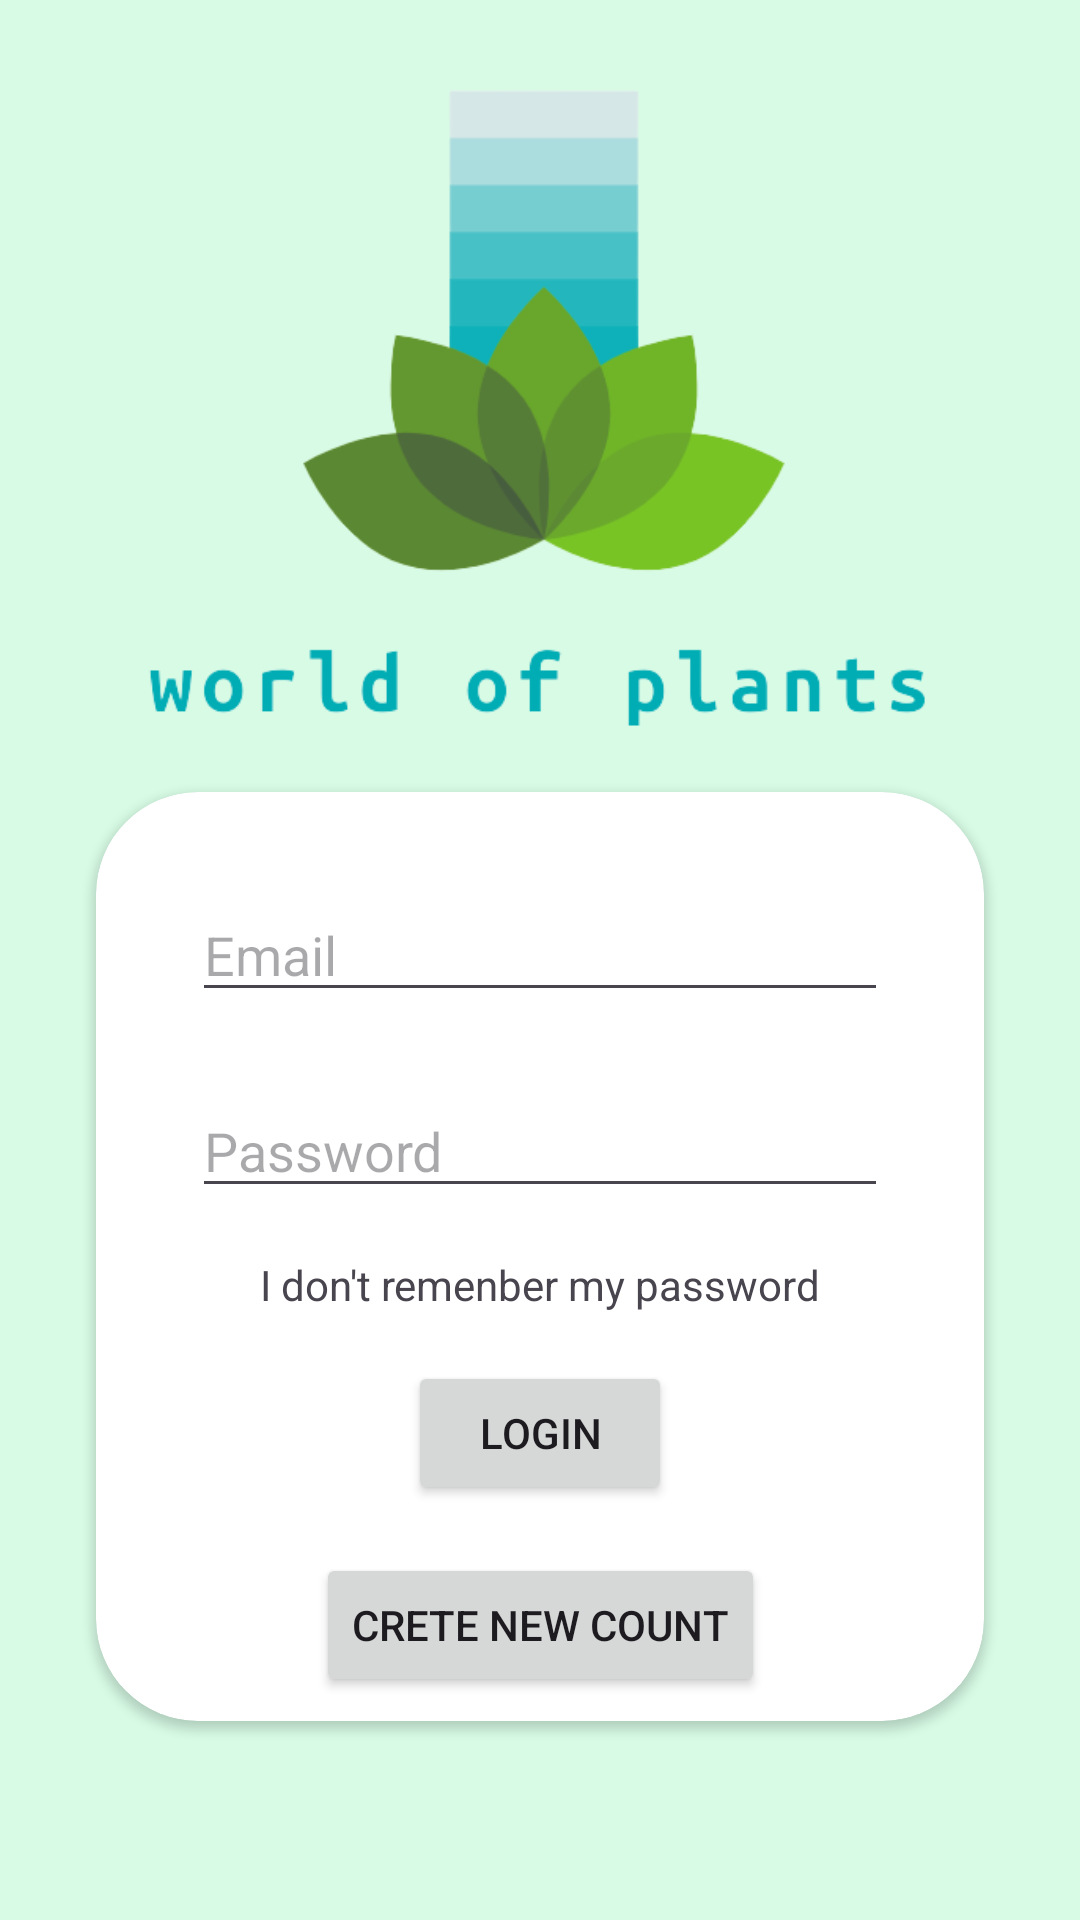

Android layout source for this screen:
<!-- AndroidManifest.xml: application theme Theme.MyPlants -->
<!-- res/layout/fragment_login.xml -->
<?xml version="1.0" encoding="utf-8"?>
<androidx.constraintlayout.widget.ConstraintLayout xmlns:android="http://schemas.android.com/apk/res/android"
    xmlns:app="http://schemas.android.com/apk/res-auto"
    xmlns:tools="http://schemas.android.com/tools"
    android:layout_width="match_parent"
    android:layout_height="match_parent"
    android:background="@color/background"
    tools:context=".login.LoginFragment">

    <ImageView
        android:id="@+id/imageView"
        android:layout_width="270dp"
        android:layout_height="264dp"
        android:src="@drawable/logo"
        app:layout_constraintEnd_toEndOf="parent"
        app:layout_constraintStart_toStartOf="parent"
        app:layout_constraintTop_toTopOf="parent" />

    <androidx.cardview.widget.CardView
        android:id="@+id/cardView"
        android:layout_width="match_parent"
        android:layout_height="wrap_content"
        android:layout_marginStart="32dp"
        android:layout_marginEnd="32dp"
        app:cardCornerRadius="34dp"
        app:layout_constraintEnd_toEndOf="parent"
        app:layout_constraintStart_toStartOf="parent"
        app:layout_constraintTop_toBottomOf="@+id/imageView">

        <androidx.constraintlayout.widget.ConstraintLayout
            android:layout_width="match_parent"
            android:layout_height="match_parent"
            android:padding="8dp">

            <EditText
                android:id="@+id/email_login_edit_view"
                android:layout_width="match_parent"
                android:layout_height="wrap_content"
                android:layout_margin="24dp"
                android:hint="Email"
                app:layout_constraintEnd_toEndOf="parent"
                app:layout_constraintStart_toStartOf="parent"
                app:layout_constraintTop_toTopOf="parent" />

            <EditText
                android:id="@+id/password_login_edit_text"
                android:layout_width="match_parent"
                android:layout_height="wrap_content"
                android:layout_margin="24dp"
                android:hint="Password"
                app:layout_constraintStart_toStartOf="@+id/email_login_edit_view"
                app:layout_constraintTop_toBottomOf="@+id/email_login_edit_view" />

            <Button
                android:id="@+id/button"
                android:layout_width="wrap_content"
                android:layout_height="wrap_content"
                android:layout_margin="16dp"
                android:text="Login"
                app:layout_constraintEnd_toEndOf="parent"
                app:layout_constraintStart_toStartOf="parent"
                app:layout_constraintTop_toBottomOf="@+id/textView" />

            <TextView
                android:id="@+id/textView"
                android:layout_width="wrap_content"
                android:layout_height="wrap_content"
                android:layout_margin="16dp"
                android:text="I don't remenber my password"
                app:layout_constraintEnd_toEndOf="parent"
                app:layout_constraintStart_toStartOf="parent"
                app:layout_constraintTop_toBottomOf="@+id/password_login_edit_text" />

            <Button
                android:id="@+id/button2"
                android:layout_width="wrap_content"
                android:layout_height="wrap_content"
                android:layout_marginTop="16dp"
                android:text="crete new count"
                app:layout_constraintEnd_toEndOf="parent"
                app:layout_constraintStart_toStartOf="parent"
                app:layout_constraintTop_toBottomOf="@+id/button" />


        </androidx.constraintlayout.widget.ConstraintLayout>
    </androidx.cardview.widget.CardView>

</androidx.constraintlayout.widget.ConstraintLayout>
<!-- resources referenced by this layout -->
<resources>
  <color name="background">#D7FBE5</color>
  <!-- drawable logo: png bitmap (drawable, 29862 bytes) -->
  <style name="Theme.MyPlants" parent="Base.Theme.MyPlants" />
  <style name="Base.Theme.MyPlants" parent="Theme.Material3.DayNight.NoActionBar">
          
          
      </style>
</resources>
